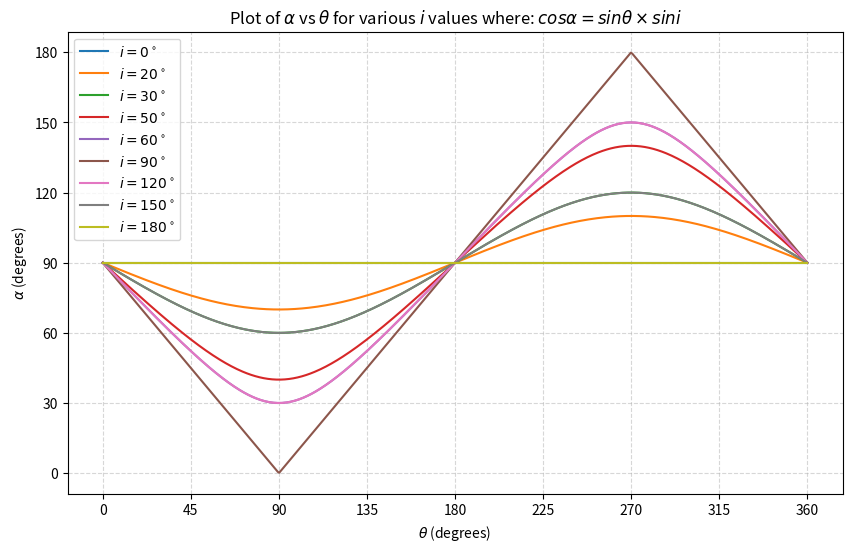

Here is the Python script that generated this plot:
import numpy as np
import matplotlib.pyplot as plt

plt.figure(figsize=(10, 6))
# Define the angle i in degrees
i_vals = [0, 20, 30, 50, 60, 90, 120, 150, 180]

# Define the range of theta values from 0 to 180 degrees
theta_deg = np.linspace(0, 360, 500)

# Loop over different values of i
for i in i_vals:

    # Convert theta values to radians for calculation
    theta_rad = np.radians(theta_deg)

    # Calculate alpha in radians using the given equation
    alpha_rad = np.arccos(np.sin(np.radians(i)) * np.sin(theta_rad))

    # Convert alpha values to degrees
    alpha_deg = np.degrees(alpha_rad)

    # Plot alpha vs theta
    plt.plot(theta_deg, alpha_deg, label=rf'$i = {i}^\circ$')

# Set up the plot
plt.xlabel(r'$\theta$ (degrees)')
plt.ylabel(r'$\alpha$ (degrees)')
plt.title(r'Plot of $\alpha$ vs $\theta$ for various $i$ values where: $cos \alpha = sin \theta \times sin i$')
plt.xticks(np.arange(0, 361, 45))
plt.yticks(np.arange(0, 181, 30))
plt.legend()
plt.grid(True, linestyle='--', alpha=0.5)

# Show the plot
plt.show()